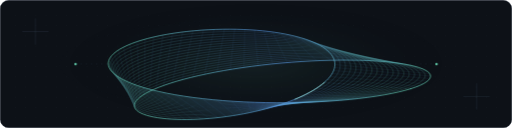
t = 0.00 s
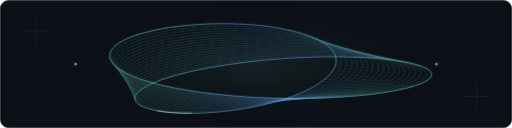
t = 1.50 s
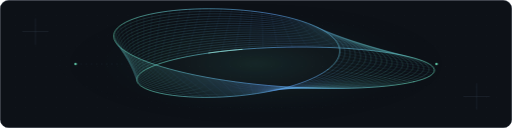
t = 3.00 s
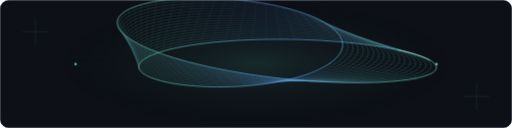
t = 5.00 s
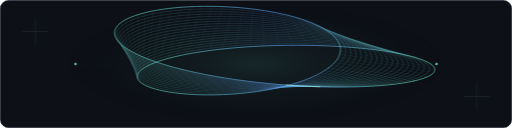
t = 6.75 s
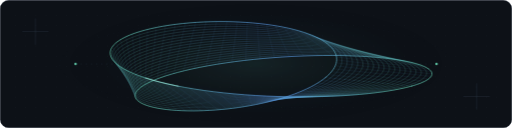
t = 8.25 s

The animated SVG that drew these frames (rendered in a browser with its animation timeline set to each time). Animation: 1 SMIL element (animateTransform=1), 3 CSS @keyframes rules; frames cover the first 8.25 s, repeats indefinitely.

<svg xmlns="http://www.w3.org/2000/svg" width="1200" height="300" viewBox="0 0 1200 300" role="img" aria-labelledby="title">
<title id="title">Абстрактная геометрическая лента</title>
<defs>
 <linearGradient id="wire"><stop stop-color="#6ee7c0"/><stop offset=".52" stop-color="#60a5fa"/><stop offset="1" stop-color="#6ee7c0"/></linearGradient>
 <radialGradient id="glow"><stop stop-color="#6ee7c0" stop-opacity="0.12"/><stop offset="1" stop-color="#0d1117" stop-opacity="0"/></radialGradient>
 <pattern id="dots" width="24" height="24" patternUnits="userSpaceOnUse"><circle cx="12" cy="12" r=".7" fill="#627a92" opacity=".2"/></pattern>
</defs>
<style>
 .ribbon-motion {
   transform-box: view-box;
   transform-origin: 600px 150px;
   animation: none;
 }
 .ribbon-flow {
   stroke-dasharray: 3 97;
   animation: ribbon-travel 12s linear infinite;
 }
 .ribbon-glow { animation: ribbon-breathe 10s ease-in-out infinite; }
 @keyframes ribbon-float {
   0%, 100% { transform: translate(0, 0) rotate(-1deg) scale(.985); }
   25% { transform: translate(0, -4px) rotate(1deg) scale(1.015, .99); }
   50% { transform: translate(0, 0) rotate(2.25deg) scale(1.01, 1.04); }
   75% { transform: translate(0, 4px) rotate(-.5deg) scale(.99, 1.01); }
 }
 @keyframes ribbon-travel {
   from { stroke-dashoffset: 0; }
   to { stroke-dashoffset: -100; }
 }
 @keyframes ribbon-breathe {
   0%, 100% { opacity: .65; }
   50% { opacity: 1; }
 }
 @media (prefers-reduced-motion: reduce) {
   .ribbon-motion, .ribbon-glow { animation: none; }
   .ribbon-motion { transform: none !important; }
   .ribbon-flow { display: none; animation: none; }
 }
</style>

<rect x=".5" y=".5" width="1199" height="299" rx="20" fill="#0d1117" stroke="#283340"/>
<rect x="24" y="24" width="1152" height="252" fill="url(#dots)"/>
<ellipse class="ribbon-glow" cx="600" cy="150" rx="460" ry="148" fill="url(#glow)"/>
<g fill="none" stroke="#627a92" stroke-width="1" opacity=".35">
 <path d="M52 74h62m-31-31v62M1086 226h62m-31-31v62"/>
 <path d="M177 150h110m626 0h110" stroke-dasharray="3 9"/>
 <ellipse cx="600" cy="150" rx="460" ry="104" stroke-dasharray="2 10" opacity=".5"/>
</g>
<g class="ribbon-motion" fill="none" stroke-linecap="round" stroke-linejoin="round"><animateTransform attributeName="transform" type="rotate" values="-3 600 150;3 600 150;-3 600 150" dur="10s" repeatCount="indefinite" calcMode="spline" keyTimes="0;0.5;1" keySplines=".42 0 .58 1;.42 0 .58 1"/><polyline points="766.06,170.56 760.09,174.94 753.58,179.24 746.54,183.46 738.98,187.59 730.91,191.62 722.36,195.55 713.32,199.37 703.83,203.06 693.89,206.63 683.52,210.07 672.74,213.36 661.57,216.50 650.03,219.49 638.14,222.31 625.94,224.96 613.44,227.43 600.68,229.72 587.68,231.81 574.49,233.69 561.13,235.37 547.64,236.84 534.07,238.08 520.46,239.10 506.85,239.89 493.30,240.44 479.84,240.76 466.54,240.83 453.45,240.65 440.61,240.23 428.10,239.56 415.97,238.64 404.27,237.48 393.07,236.07 382.43,234.42 372.40,232.53 363.06,230.41 354.45,228.06 346.64,225.50 339.68,222.73 333.63,219.76 328.54,216.60 324.47,213.26 321.45,209.76 319.53,206.12 318.75,202.34 319.15,198.44 320.75,194.44 323.58,190.37 327.66,186.22 333.01,182.04 339.62,177.83 347.51,173.61 356.67,169.42 367.08,165.26 378.72,161.16 391.58,157.13 405.62,153.21 420.79,149.41 437.06,145.75 454.37,142.25 472.65,138.93 491.85,135.80 511.89,132.89 532.69,130.22 554.17,127.78 576.24,125.61 598.80,123.70 621.76,122.08 645.01,120.75 668.44,119.72 691.96,119.00 715.44,118.58 738.78,118.48 761.86,118.69 784.56,119.21 806.78,120.05 828.41,121.18 849.32,122.61 869.43,124.33 888.60,126.33 906.76,128.59 923.80,131.10 939.62,133.85 954.15,136.81 967.30,139.98 979.00,143.32 989.18,146.82 997.77,150.46 1004.74,154.21 1010.04,158.04 1013.63,161.94 1015.49,165.88 1015.60,169.82 1013.95,173.75 1010.54,177.64 1005.40,181.47 998.53,185.19 989.97,188.80 979.75,192.27 967.93,195.56" stroke="url(#wire)" stroke-width="1.6" opacity="0.85"/>
<polyline points="777.27,171.95 770.89,176.26 763.92,180.48 756.36,184.62 748.24,188.65 739.58,192.57 730.39,196.38 720.68,200.07 710.49,203.63 699.83,207.05 688.73,210.32 677.20,213.44 665.27,216.40 652.98,219.19 640.35,221.81 627.40,224.24 614.18,226.48 600.72,228.53 587.04,230.37 573.20,232.01 559.23,233.43 545.17,234.63 531.06,235.60 516.96,236.35 502.92,236.86 488.97,237.13 475.18,237.16 461.60,236.96 448.28,236.51 435.27,235.81 422.64,234.88 410.45,233.70 398.74,232.29 387.59,230.64 377.04,228.75 367.16,226.65 358.01,224.32 349.63,221.78 342.09,219.04 335.43,216.11 329.72,212.99 324.99,209.70 321.29,206.26 318.67,202.67 317.15,198.95 316.79,195.11 317.60,191.17 319.61,187.16 322.84,183.08 327.30,178.96 333.01,174.80 339.96,170.65 348.16,166.50 357.59,162.39 368.25,158.33 380.10,154.34 393.11,150.45 407.26,146.66 422.50,143.01 438.79,139.51 456.06,136.18 474.26,133.04 493.32,130.09 513.17,127.37 533.73,124.88 554.92,122.64 576.65,120.66 598.82,118.95 621.35,117.53 644.13,116.39 667.06,115.55 690.04,115.01 712.95,114.77 735.69,114.84 758.16,115.22 780.24,115.90 801.82,116.88 822.80,118.16 843.08,119.73 862.54,121.57 881.09,123.69 898.64,126.06 915.09,128.67 930.36,131.51 944.36,134.56 957.02,137.80 968.26,141.22 978.04,144.78 986.28,148.48 992.94,152.28 997.99,156.16 1001.39,160.11 1003.11,164.09 1003.15,168.08 1001.49,172.05 998.14,175.99 993.11,179.85 986.42,183.63 978.10,187.29 968.18,190.81 956.71,194.17" stroke="url(#wire)" stroke-width="0.75" opacity="0.48"/>
<polyline points="788.49,173.34 781.70,177.58 774.26,181.72 766.19,185.77 757.51,189.70 748.25,193.52 738.42,197.22 728.04,200.78 717.16,204.20 705.78,207.47 693.93,210.58 681.66,213.53 668.98,216.30 655.93,218.90 642.55,221.30 628.87,223.52 614.92,225.54 600.75,227.34 586.40,228.94 571.91,230.32 557.32,231.48 542.69,232.42 528.05,233.12 513.47,233.59 498.98,233.82 484.65,233.81 470.52,233.57 456.66,233.09 443.11,232.36 429.93,231.40 417.19,230.20 404.93,228.76 393.22,227.10 382.11,225.20 371.66,223.09 361.92,220.77 352.96,218.24 344.81,215.51 337.54,212.59 331.19,209.49 325.80,206.23 321.43,202.81 318.11,199.25 315.88,195.57 314.78,191.77 314.82,187.88 316.04,183.91 318.46,179.87 322.09,175.79 326.94,171.69 333.01,167.57 340.30,163.47 348.81,159.39 358.52,155.36 369.42,151.40 381.47,147.53 394.64,143.76 408.91,140.12 424.21,136.61 440.51,133.27 457.75,130.11 475.86,127.14 494.79,124.38 514.45,121.85 534.77,119.55 555.66,117.50 577.05,115.72 598.84,114.20 620.94,112.97 643.25,112.02 665.68,111.37 688.11,111.01 710.46,110.96 732.61,111.20 754.46,111.74 775.91,112.59 796.86,113.72 817.19,115.14 836.83,116.84 855.65,118.82 873.58,121.05 890.52,123.53 906.39,126.24 921.10,129.17 934.57,132.31 946.74,135.63 957.53,139.11 966.90,142.74 974.78,146.49 981.15,150.35 985.94,154.28 989.15,158.27 990.74,162.30 990.71,166.33 989.04,170.35 985.74,174.33 980.83,178.24 974.31,182.07 966.23,185.78 956.61,189.36 945.50,192.78" stroke="url(#wire)" stroke-width="0.75" opacity="0.48"/>
<polyline points="799.70,174.73 792.50,178.90 784.60,182.96 776.02,186.92 766.78,190.76 756.91,194.47 746.45,198.05 735.41,201.49 723.82,204.77 711.72,207.89 699.14,210.84 686.12,213.61 672.69,216.20 658.89,218.60 644.75,220.80 630.33,222.80 615.66,224.59 600.79,226.16 585.76,227.51 570.62,228.64 555.42,229.54 540.21,230.20 525.04,230.63 509.97,230.83 495.04,230.78 480.32,230.50 465.86,229.98 451.71,229.22 437.94,228.22 424.59,226.98 411.73,225.52 399.41,223.82 387.70,221.91 376.63,219.77 366.28,217.43 356.68,214.89 347.91,212.15 339.99,209.23 332.99,206.13 326.94,202.87 321.89,199.46 317.88,195.92 314.94,192.25 313.10,188.47 312.40,184.60 312.86,180.65 314.49,176.64 317.32,172.59 321.34,168.51 326.57,164.42 333.01,160.34 340.64,156.28 349.46,152.28 359.45,148.33 370.59,144.47 382.84,140.71 396.18,137.07 410.55,133.57 425.92,130.22 442.24,127.04 459.44,124.04 477.47,121.25 496.25,118.67 515.72,116.32 535.80,114.22 556.41,112.36 577.46,110.77 598.86,109.45 620.54,108.41 642.38,107.66 664.29,107.19 686.19,107.02 707.97,107.14 729.52,107.56 750.76,108.27 771.59,109.27 791.89,110.56 811.59,112.12 830.58,113.96 848.77,116.06 866.07,118.41 882.40,121.00 897.68,123.81 911.83,126.84 924.78,130.05 936.45,133.45 946.80,137.00 955.76,140.70 963.29,144.51 969.35,148.42 973.89,152.40 976.91,156.44 978.37,160.51 978.26,164.59 976.58,168.65 973.34,172.67 968.54,176.63 962.20,180.50 954.36,184.27 945.04,187.91 934.28,191.40" stroke="url(#wire)" stroke-width="0.75" opacity="0.48"/>
<polyline points="810.92,176.12 803.30,180.21 794.94,184.20 785.84,188.07 776.05,191.82 765.58,195.42 754.48,198.89 742.77,202.19 730.48,205.33 717.67,208.30 704.35,211.09 690.58,213.69 676.40,216.10 661.84,218.30 646.96,220.30 631.80,222.08 616.40,223.64 600.82,224.97 585.12,226.08 569.33,226.95 553.52,227.59 537.73,227.99 522.03,228.15 506.47,228.07 491.11,227.75 476.00,227.19 461.20,226.38 446.77,225.34 432.77,224.07 419.25,222.57 406.27,220.83 393.90,218.88 382.17,216.72 371.15,214.34 360.89,211.77 351.45,209.01 342.86,206.06 335.17,202.95 328.43,199.67 322.69,196.25 317.97,192.70 314.32,189.03 311.76,185.25 310.32,181.38 310.03,177.43 310.89,173.43 312.94,169.38 316.17,165.30 320.59,161.22 326.21,157.15 333.01,153.10 340.98,149.10 350.11,145.16 360.38,141.30 371.76,137.54 384.21,133.90 397.71,130.38 412.20,127.02 427.64,123.82 443.97,120.80 461.14,117.97 479.08,115.36 497.72,112.96 517.00,110.80 536.84,108.88 557.16,107.22 577.87,105.83 598.89,104.70 620.13,103.86 641.50,103.29 662.91,103.02 684.27,103.03 705.48,103.33 726.44,103.92 747.07,104.80 767.26,105.96 786.93,107.39 805.98,109.10 824.33,111.08 841.88,113.30 858.56,115.77 874.29,118.47 888.98,121.38 902.57,124.50 914.98,127.80 926.17,131.27 936.06,134.90 944.62,138.66 951.80,142.53 957.55,146.49 961.85,150.52 964.67,154.61 965.99,158.72 965.81,162.84 964.13,166.94 960.94,171.01 956.25,175.01 950.10,178.94 942.49,182.76 933.47,186.46 923.07,190.01" stroke="url(#wire)" stroke-width="0.75" opacity="0.48"/>
<polyline points="822.13,177.51 814.11,181.53 805.28,185.44 795.67,189.23 785.32,192.87 774.25,196.37 762.51,199.72 750.13,202.90 737.15,205.90 723.61,208.72 709.56,211.35 695.04,213.78 680.11,216.00 664.79,218.01 649.16,219.79 633.26,221.36 617.14,222.69 600.86,223.79 584.47,224.65 568.04,225.27 551.61,225.65 535.25,225.78 519.02,225.67 502.97,225.31 487.17,224.71 471.67,223.87 456.54,222.79 441.83,221.47 427.60,219.93 413.91,218.15 400.82,216.15 388.38,213.94 376.65,211.53 365.67,208.91 355.51,206.11 346.21,203.13 337.80,199.98 330.35,196.67 323.88,193.22 318.44,189.64 314.06,185.94 310.76,182.13 308.58,178.24 307.54,174.28 307.65,170.26 308.93,166.20 311.39,162.11 315.03,158.02 319.85,153.94 325.85,149.88 333.01,145.87 341.32,141.92 350.76,138.05 361.31,134.28 372.93,130.62 385.59,127.08 399.24,123.70 413.84,120.47 429.35,117.42 445.70,114.56 462.83,111.90 480.68,109.46 499.19,107.25 518.28,105.28 537.88,103.55 557.90,102.09 578.27,100.88 598.91,99.95 619.72,99.30 640.62,98.93 661.53,98.84 682.35,99.04 702.99,99.52 723.36,100.28 743.37,101.32 762.93,102.64 781.96,104.23 800.37,106.08 818.08,108.19 835.00,110.54 851.05,113.13 866.17,115.94 880.27,118.95 893.30,122.16 905.19,125.55 915.89,129.10 925.33,132.79 933.48,136.61 940.30,140.54 945.75,144.56 949.80,148.64 952.43,152.77 953.62,156.93 953.37,161.09 951.67,165.24 948.54,169.35 943.97,173.40 937.99,177.37 930.62,181.25 921.89,185.00 911.85,188.62" stroke="url(#wire)" stroke-width="0.75" opacity="0.48"/>
<polyline points="833.35,178.90 824.91,182.85 815.62,186.68 805.49,190.38 794.58,193.93 782.92,197.32 770.54,200.55 757.49,203.60 743.81,206.47 729.56,209.14 714.77,211.61 699.51,213.86 683.81,215.90 667.75,217.71 651.37,219.29 634.72,220.64 617.88,221.74 600.90,222.60 583.83,223.22 566.75,223.58 549.71,223.70 532.78,223.57 516.01,223.19 499.47,222.55 483.23,221.68 467.34,220.56 451.88,219.20 436.88,217.60 422.43,215.78 408.57,213.73 395.36,211.47 382.86,209.00 371.12,206.34 360.19,203.48 350.13,200.45 340.97,197.25 332.75,193.89 325.53,190.39 319.33,186.76 314.19,183.02 310.14,179.17 307.21,175.24 305.41,171.24 304.76,167.18 305.27,163.09 306.97,158.97 309.84,154.85 313.88,150.74 319.10,146.65 325.48,142.61 333.01,138.64 341.66,134.74 351.41,130.94 362.24,127.25 374.10,123.69 386.96,120.27 400.77,117.01 415.49,113.92 431.06,111.02 447.42,108.32 464.52,105.83 482.29,103.57 500.66,101.54 519.56,99.75 538.91,98.22 558.65,96.95 578.68,95.94 598.93,95.20 619.31,94.75 639.75,94.56 660.15,94.66 680.42,95.04 700.50,95.70 720.27,96.64 739.67,97.85 758.61,99.33 777.00,101.07 794.77,103.07 811.83,105.31 828.11,107.79 843.54,110.49 858.05,113.41 871.57,116.52 884.04,119.82 895.40,123.30 905.60,126.92 914.60,130.69 922.35,134.57 928.81,138.56 933.95,142.63 937.75,146.76 940.19,150.94 941.25,155.14 940.92,159.35 939.22,163.54 936.13,167.69 931.68,171.79 925.88,175.81 918.75,179.74 910.32,183.55 900.64,187.23" stroke="url(#wire)" stroke-width="0.75" opacity="0.48"/>
<polyline points="844.56,180.28 835.71,184.17 825.96,187.92 815.32,191.53 803.85,194.99 791.59,198.27 778.57,201.39 764.85,204.31 750.48,207.04 735.50,209.56 719.98,211.86 703.97,213.94 687.52,215.80 670.70,217.41 653.57,218.79 636.19,219.91 618.62,220.79 600.93,221.42 583.19,221.79 565.46,221.90 547.81,221.76 530.30,221.36 513.00,220.70 495.98,219.80 479.29,218.64 463.02,217.24 447.21,215.60 431.94,213.73 417.26,211.64 403.23,209.32 389.90,206.79 377.34,204.07 365.60,201.15 354.72,198.05 344.74,194.79 335.73,191.37 327.70,187.80 320.71,184.11 314.78,180.30 309.95,176.40 306.23,172.41 303.65,168.35 302.23,164.24 301.98,160.09 302.90,155.92 305.00,151.74 308.28,147.58 312.74,143.45 318.35,139.37 325.12,135.35 333.01,131.40 342.00,127.56 352.06,123.83 363.17,120.22 375.27,116.76 388.33,113.45 402.30,110.32 417.13,107.37 432.77,104.62 449.15,102.08 466.21,99.76 483.90,97.67 502.13,95.83 520.84,94.23 539.95,92.89 559.39,91.81 579.09,90.99 598.95,90.45 618.91,90.19 638.87,90.20 658.76,90.49 678.50,91.05 698.00,91.89 717.19,93.00 735.97,94.38 754.28,96.01 772.04,97.91 789.16,100.05 805.58,102.42 821.23,105.03 836.03,107.85 849.93,110.87 862.86,114.09 874.77,117.49 885.61,121.04 895.32,124.75 903.87,128.58 911.21,132.53 917.31,136.58 922.15,140.70 925.70,144.88 927.94,149.10 928.87,153.35 928.48,157.60 926.76,161.83 923.73,166.03 919.39,170.18 913.77,174.25 906.88,178.23 898.75,182.10 889.42,185.84" stroke="url(#wire)" stroke-width="0.75" opacity="0.48"/>
<polyline points="855.78,181.67 846.52,185.49 836.29,189.16 825.15,192.68 813.12,196.04 800.25,199.22 786.60,202.22 772.21,205.02 757.14,207.61 741.45,209.98 725.19,212.12 708.43,214.03 691.23,215.70 673.65,217.12 655.77,218.28 637.65,219.19 619.36,219.84 600.97,220.23 582.55,220.35 564.17,220.21 545.90,219.81 527.82,219.14 509.99,218.22 492.48,217.04 475.36,215.61 458.69,213.93 442.55,212.01 427.00,209.86 412.09,207.49 397.89,204.90 384.45,202.11 371.83,199.13 360.07,195.96 349.24,192.62 339.36,189.12 330.49,185.48 322.65,181.72 315.89,177.83 310.23,173.85 305.70,169.78 302.31,165.64 300.09,161.46 299.05,157.23 299.19,152.99 300.52,148.74 303.04,144.51 306.73,140.32 311.59,136.17 317.61,132.08 324.75,128.08 333.01,124.17 342.34,120.38 352.72,116.71 364.10,113.19 376.44,109.83 389.71,106.64 403.84,103.63 418.78,100.82 434.48,98.22 450.88,95.84 467.91,93.69 485.50,91.78 503.60,90.12 522.11,88.70 540.99,87.55 560.14,86.67 579.49,86.05 598.97,85.70 618.50,85.63 638.00,85.84 657.38,86.31 676.58,87.06 695.51,88.08 714.10,89.36 732.28,90.90 749.96,92.70 767.07,94.74 783.55,97.03 799.33,99.54 814.34,102.27 828.52,105.21 841.81,108.34 854.16,111.66 865.51,115.15 875.81,118.79 885.04,122.57 893.13,126.48 900.07,130.49 905.82,134.59 910.35,138.77 913.65,143.00 915.70,147.27 916.50,151.56 916.03,155.85 914.31,160.13 911.33,164.37 907.11,168.56 901.66,172.68 895.01,176.72 887.18,180.64 878.21,184.45" stroke="url(#wire)" stroke-width="0.75" opacity="0.48"/>
<polyline points="866.99,183.06 857.32,186.80 846.63,190.40 834.97,193.83 822.39,197.10 808.92,200.18 794.63,203.05 779.57,205.72 763.81,208.17 747.40,210.39 730.40,212.38 712.89,214.11 694.94,215.59 676.61,216.82 657.98,217.78 639.12,218.47 620.10,218.89 601.01,219.04 581.91,218.92 562.88,218.53 544.00,217.86 525.34,216.93 506.98,215.74 488.98,214.28 471.42,212.57 454.37,210.61 437.89,208.42 422.05,205.99 406.92,203.35 392.55,200.49 378.99,197.43 366.31,194.19 354.55,190.77 343.76,187.19 333.98,183.46 325.25,179.60 317.60,175.63 311.07,171.55 305.68,167.39 301.45,163.16 298.40,158.88 296.54,154.56 295.87,150.23 296.41,145.89 298.15,141.57 301.07,137.29 305.18,133.05 310.45,128.88 316.86,124.80 324.39,120.81 333.01,116.94 342.68,113.20 353.37,109.60 365.03,106.17 377.61,102.90 391.08,99.82 405.37,96.95 420.43,94.28 436.19,91.83 452.60,89.61 469.60,87.62 487.11,85.89 505.06,84.41 523.39,83.18 542.02,82.22 560.88,81.53 579.90,81.11 598.99,80.96 618.09,81.08 637.12,81.47 656.00,82.14 674.66,83.07 693.02,84.26 711.02,85.72 728.58,87.43 745.63,89.39 762.11,91.58 777.95,94.01 793.08,96.65 807.45,99.51 821.01,102.57 833.69,105.81 845.45,109.23 856.24,112.81 866.02,116.54 874.75,120.40 882.40,124.37 888.93,128.45 894.32,132.61 898.55,136.84 901.60,141.12 903.46,145.44 904.13,149.77 903.59,154.11 901.85,158.43 898.93,162.71 894.82,166.95 889.55,171.12 883.14,175.20 875.61,179.19 866.99,183.06" stroke="url(#wire)" stroke-width="0.75" opacity="0.48"/>
<polyline points="878.21,184.45 868.12,188.12 856.97,191.64 844.80,194.99 831.65,198.15 817.59,201.13 802.66,203.89 786.94,206.43 770.47,208.74 753.34,210.81 735.61,212.63 717.35,214.20 698.64,215.49 679.56,216.52 660.18,217.28 640.58,217.75 620.84,217.95 601.04,217.86 581.27,217.49 561.59,216.84 542.10,215.92 522.86,214.72 503.97,213.25 485.48,211.52 467.48,209.54 450.04,207.30 433.23,204.83 417.11,202.12 401.75,199.20 387.20,196.07 373.53,192.75 360.79,189.25 349.02,185.58 338.28,181.76 328.59,177.80 320.01,173.72 312.55,169.54 306.25,165.27 301.13,160.94 297.20,156.54 294.48,152.12 292.98,147.67 292.70,143.22 293.63,138.80 295.77,134.40 299.11,130.06 303.63,125.78 309.30,121.60 316.11,117.51 324.03,113.54 333.01,109.70 343.02,106.02 354.02,102.49 365.95,99.14 378.78,95.97 392.45,93.01 406.90,90.26 422.07,87.73 437.90,85.43 454.33,83.37 471.29,81.55 488.71,79.99 506.53,78.69 524.67,77.66 543.06,76.89 561.63,76.39 580.31,76.16 599.02,76.21 617.68,76.52 636.24,77.11 654.62,77.96 672.74,79.08 690.53,80.45 707.94,82.08 724.88,83.96 741.31,86.07 757.15,88.42 772.34,90.99 786.83,93.77 800.57,96.75 813.50,99.93 825.57,103.28 836.75,106.80 846.98,110.47 856.23,114.28 864.47,118.22 871.67,122.26 877.79,126.40 882.83,130.62 886.75,134.91 889.55,139.24 891.22,143.60 891.75,147.98 891.14,152.36 889.40,156.72 886.53,161.05 882.53,165.34 877.44,169.55 871.27,173.69 864.04,177.74 855.78,181.67" stroke="url(#wire)" stroke-width="0.75" opacity="0.48"/>
<polyline points="889.42,185.84 878.93,189.44 867.31,192.88 854.63,196.14 840.92,199.21 826.26,202.08 810.69,204.72 794.30,207.14 777.14,209.31 759.29,211.23 740.82,212.89 721.81,214.28 702.35,215.39 682.51,216.23 662.38,216.77 642.04,217.03 621.58,217.00 601.08,216.67 580.62,216.06 560.30,215.16 540.19,213.97 520.39,212.51 500.96,210.77 481.98,208.76 463.55,206.50 445.72,203.99 428.57,201.23 412.17,198.25 396.58,195.06 381.86,191.66 368.08,188.07 355.27,184.31 343.50,180.39 332.80,176.33 323.21,172.14 314.77,167.84 307.50,163.46 301.43,159.00 296.58,154.48 292.95,149.93 290.57,145.35 289.43,140.78 289.52,136.22 290.85,131.70 293.39,127.23 297.14,122.83 302.07,118.52 308.16,114.31 315.37,110.22 323.66,106.27 333.01,102.47 343.36,98.83 354.67,95.38 366.88,92.11 379.95,89.05 393.82,86.20 408.43,83.57 423.72,81.18 439.61,79.03 456.06,77.13 472.98,75.48 490.32,74.10 508.00,72.98 525.95,72.13 544.10,71.56 562.38,71.25 580.71,71.22 599.04,71.46 617.28,71.97 635.37,72.74 653.23,73.78 670.81,75.08 688.04,76.64 704.85,78.44 721.19,80.48 736.98,82.76 752.18,85.26 766.73,87.97 780.58,90.89 793.68,94.00 805.99,97.29 817.45,100.75 828.04,104.37 837.71,108.14 846.44,112.03 854.19,116.04 860.93,120.16 866.65,124.36 871.33,128.64 874.95,132.98 877.50,137.36 878.98,141.77 879.38,146.19 878.70,150.61 876.94,155.02 874.12,159.40 870.25,163.72 865.33,167.99 859.40,172.18 852.47,176.29 844.56,180.28" stroke="url(#wire)" stroke-width="0.75" opacity="0.48"/>
<polyline points="900.64,187.23 889.73,190.76 877.65,194.12 864.45,197.29 850.19,200.27 834.93,203.03 818.72,205.56 801.66,207.84 783.80,209.88 765.23,211.65 746.03,213.15 726.28,214.36 706.06,215.29 685.47,215.93 664.59,216.27 643.51,216.31 622.32,216.05 601.12,215.49 579.98,214.63 559.01,213.47 538.29,212.03 517.91,210.30 497.94,208.29 478.48,206.01 459.61,203.46 441.39,200.67 423.91,197.64 407.22,194.38 391.41,190.91 376.52,187.24 362.62,183.39 349.76,179.37 337.97,175.20 327.32,170.90 317.83,166.48 309.53,161.96 302.45,157.37 296.61,152.72 292.03,148.02 288.71,143.31 286.65,138.59 285.87,133.89 286.34,129.22 288.07,124.60 291.02,120.06 295.18,115.60 300.52,111.25 307.01,107.03 314.62,102.94 323.30,99.00 333.01,95.24 343.70,91.65 355.32,88.26 367.81,85.08 381.13,82.12 395.20,79.38 409.96,76.88 425.36,74.63 441.33,72.63 457.79,70.89 474.68,69.41 491.93,68.21 509.47,67.27 527.23,66.61 545.13,66.22 563.12,66.11 581.12,66.27 599.06,66.71 616.87,67.41 634.49,68.38 651.85,69.61 668.89,71.09 685.55,72.82 701.77,74.80 717.49,77.01 732.66,79.44 747.22,82.09 761.13,84.95 774.33,88.00 786.80,91.24 798.48,94.65 809.33,98.22 819.34,101.94 828.45,105.80 836.65,109.78 843.90,113.87 850.20,118.05 855.51,122.32 859.84,126.66 863.15,131.05 865.45,135.48 866.74,139.93 867.00,144.40 866.25,148.87 864.49,153.32 861.72,157.74 857.96,162.11 853.23,166.43 847.53,170.67 840.90,174.83 833.35,178.90" stroke="url(#wire)" stroke-width="0.75" opacity="0.48"/>
<polyline points="911.85,188.62 900.53,192.08 887.99,195.36 874.28,198.44 859.46,201.32 843.59,203.98 826.76,206.39 809.02,208.55 790.47,210.45 771.18,212.07 751.24,213.40 730.74,214.45 709.77,215.19 688.42,215.63 666.79,215.76 644.97,215.59 623.06,215.10 601.15,214.30 579.34,213.20 557.72,211.79 536.39,210.08 515.43,208.09 494.93,205.80 474.99,203.25 455.67,200.43 437.07,197.36 419.25,194.05 402.28,190.51 386.24,186.77 371.18,182.83 357.16,178.71 344.24,174.43 332.45,170.01 321.84,165.47 312.44,160.82 304.29,156.08 297.40,151.28 291.79,146.44 287.47,141.57 284.46,136.69 282.74,131.82 282.31,126.99 283.17,122.21 285.28,117.51 288.64,112.89 293.22,108.38 298.97,103.99 305.87,99.74 313.87,95.65 322.94,91.74 333.01,88.00 344.04,84.47 355.97,81.15 368.74,78.05 382.30,75.19 396.57,72.57 411.50,70.20 427.01,68.08 443.04,66.23 459.51,64.65 476.37,63.35 493.53,62.31 510.94,61.56 528.50,61.09 546.17,60.89 563.87,60.97 581.53,61.33 599.08,61.96 616.46,62.85 633.61,64.01 650.47,65.43 666.97,67.10 683.06,69.01 698.68,71.16 713.79,73.53 728.33,76.13 742.25,78.93 755.52,81.93 768.08,85.12 779.91,88.48 790.97,92.01 801.22,95.69 810.63,99.51 819.18,103.46 826.85,107.53 833.62,111.69 839.47,115.95 844.38,120.28 848.34,124.67 851.35,129.12 853.41,133.60 854.50,138.10 854.63,142.61 853.81,147.12 852.03,151.61 849.32,156.08 845.68,160.50 841.12,164.86 835.66,169.16 829.32,173.38 822.13,177.51" stroke="url(#wire)" stroke-width="0.75" opacity="0.48"/>
<polyline points="923.07,190.01 911.34,193.39 898.33,196.60 884.11,199.60 868.73,202.38 852.26,204.93 834.79,207.22 816.38,209.26 797.13,211.01 777.12,212.48 756.45,213.66 735.20,214.53 713.48,215.09 691.37,215.33 668.99,215.26 646.44,214.87 623.80,214.15 601.19,213.12 578.70,211.77 556.43,210.10 534.49,208.14 512.95,205.87 491.92,203.32 471.49,200.49 451.73,197.39 432.74,194.04 414.58,190.45 397.34,186.64 381.07,182.62 365.84,178.41 351.71,174.03 338.72,169.49 326.93,164.82 316.36,160.03 307.06,155.16 299.05,150.20 292.35,145.20 286.97,140.16 282.92,135.11 280.21,130.07 278.82,125.06 278.76,120.10 279.99,115.21 282.50,110.41 286.27,105.72 291.25,101.15 297.42,96.72 304.73,92.46 313.13,88.37 322.57,84.47 333.01,80.77 344.38,77.29 356.62,74.04 369.67,71.03 383.47,68.26 397.94,65.75 413.03,63.51 428.65,61.53 444.75,59.83 461.24,58.41 478.06,57.28 495.14,56.42 512.40,55.85 529.78,55.56 547.21,55.56 564.61,55.83 581.93,56.38 599.10,57.21 616.06,58.30 632.74,59.65 649.09,61.25 665.05,63.11 680.57,65.20 695.60,67.52 710.09,70.06 724.00,72.81 737.29,75.77 749.91,78.91 761.84,82.23 773.03,85.72 783.46,89.37 793.10,93.16 801.93,97.08 809.92,101.12 817.06,105.27 823.34,109.52 828.73,113.84 833.24,118.24 836.85,122.69 839.55,127.19 841.36,131.72 842.26,136.27 842.26,140.82 841.36,145.38 839.58,149.91 836.92,154.42 833.39,158.88 829.01,163.30 823.79,167.65 817.75,171.93 810.92,176.12" stroke="url(#wire)" stroke-width="0.75" opacity="0.48"/>
<polyline points="934.28,191.40 922.14,194.71 908.67,197.84 893.93,200.75 877.99,203.44 860.93,205.88 842.82,208.06 823.74,209.96 803.80,211.58 783.07,212.90 761.66,213.92 739.66,214.61 717.18,214.99 694.33,215.04 671.20,214.76 647.90,214.14 624.54,213.20 601.22,211.93 578.06,210.33 555.14,208.42 532.58,206.19 510.47,203.66 488.91,200.84 467.99,197.73 447.80,194.36 428.41,190.73 409.92,186.86 392.39,182.77 375.90,178.48 360.50,173.99 346.25,169.35 333.20,164.55 321.40,159.63 310.88,154.60 301.68,149.49 293.81,144.32 287.30,139.11 282.15,133.88 278.37,128.65 275.96,123.45 274.91,118.30 275.20,113.21 276.81,108.21 279.72,103.31 283.89,98.54 289.29,93.92 295.87,89.46 303.58,85.17 312.38,81.08 322.21,77.20 333.01,73.54 344.72,70.11 357.27,66.93 370.60,64.00 384.64,61.33 399.32,58.94 414.56,56.82 430.30,54.98 446.46,53.44 462.97,52.18 479.76,51.21 496.75,50.53 513.87,50.14 531.06,50.04 548.25,50.22 565.36,50.69 582.34,51.44 599.12,52.46 615.65,53.74 631.86,55.28 647.70,57.08 663.13,59.11 678.08,61.38 692.52,63.88 706.40,66.59 719.68,69.50 732.33,72.60 744.31,75.89 755.59,79.35 766.14,82.97 775.95,86.73 784.98,90.63 793.22,94.65 800.65,98.79 807.27,103.02 813.05,107.34 818.00,111.74 822.10,116.20 825.35,120.71 827.75,125.26 829.31,129.84 830.02,134.43 829.88,139.03 828.92,143.63 827.12,148.21 824.52,152.76 821.10,157.27 816.90,161.74 811.92,166.14 806.18,170.47 799.70,174.73" stroke="url(#wire)" stroke-width="0.75" opacity="0.48"/>
<polyline points="945.50,192.78 932.95,196.03 919.01,199.07 903.76,201.90 887.26,204.49 869.60,206.83 850.85,208.89 831.10,210.67 810.46,212.15 789.01,213.32 766.87,214.17 744.12,214.70 720.89,214.89 697.28,214.74 673.40,214.25 649.36,213.42 625.28,212.25 601.26,210.74 577.42,208.90 553.85,206.73 530.68,204.25 508.00,201.45 485.90,198.35 464.49,194.97 443.86,191.32 424.09,187.41 405.26,183.27 387.45,178.90 370.73,174.33 355.16,169.58 340.79,164.67 327.69,159.61 315.88,154.44 305.40,149.17 296.29,143.83 288.57,138.44 282.25,133.02 277.33,127.60 273.82,122.20 271.71,116.83 270.99,111.53 271.64,106.31 273.64,101.20 276.94,96.22 281.52,91.37 287.32,86.69 294.31,82.19 302.44,77.89 311.63,73.80 321.85,69.93 333.01,66.30 345.06,62.93 357.92,59.81 371.53,56.97 385.81,54.40 400.69,52.12 416.09,50.13 431.94,48.44 448.17,47.04 464.70,45.94 481.45,45.14 498.35,44.63 515.34,44.43 532.34,44.52 549.28,44.89 566.11,45.55 582.75,46.49 599.14,47.71 615.24,49.19 630.98,50.92 646.32,52.90 661.20,55.12 675.59,57.57 689.43,60.24 702.70,63.11 715.35,66.19 727.36,69.44 738.70,72.87 749.34,76.47 759.26,80.21 768.44,84.09 776.86,88.10 784.51,92.22 791.39,96.45 797.48,100.77 802.77,105.16 807.27,109.63 810.96,114.15 813.86,118.72 815.95,123.33 817.26,127.96 817.78,132.60 817.51,137.24 816.47,141.88 814.67,146.51 812.11,151.10 808.82,155.66 804.79,160.17 800.05,164.63 794.61,169.02 788.49,173.34" stroke="url(#wire)" stroke-width="0.75" opacity="0.48"/>
<polyline points="956.71,194.17 943.75,197.35 929.35,200.31 913.59,203.05 896.53,205.55 878.26,207.78 858.88,209.72 838.47,211.38 817.13,212.72 794.96,213.74 772.08,214.43 748.59,214.78 724.60,214.79 700.23,214.44 675.60,213.75 650.83,212.70 626.02,211.30 601.30,209.56 576.77,207.47 552.56,205.05 528.78,202.30 505.52,199.24 482.89,195.87 460.99,192.22 439.92,188.29 419.76,184.10 400.60,179.67 382.51,175.03 365.56,170.19 349.82,165.16 335.34,159.98 322.17,154.67 310.35,149.25 299.92,143.74 290.91,138.17 283.33,132.56 277.20,126.94 272.51,121.32 269.27,115.74 267.47,110.21 267.08,104.77 268.09,99.42 270.46,94.20 274.16,89.12 279.14,84.20 285.36,79.46 292.76,74.93 301.29,70.60 310.89,66.51 321.48,62.66 333.01,59.07 345.40,55.75 358.57,52.70 372.46,49.94 386.98,47.48 402.06,45.31 417.62,43.44 433.59,41.89 449.88,40.64 466.42,39.70 483.14,39.07 499.96,38.74 516.81,38.72 533.62,38.99 550.32,39.56 566.85,40.41 583.15,41.55 599.17,42.96 614.83,44.63 630.11,46.55 644.94,48.73 659.28,51.13 673.10,53.76 686.35,56.60 699.00,59.64 711.03,62.87 722.40,66.28 733.09,69.85 743.09,73.58 752.37,77.45 760.92,81.45 768.74,85.57 775.81,89.79 782.13,94.11 787.69,98.51 792.49,102.99 796.53,107.53 799.82,112.11 802.36,116.74 804.16,121.40 805.21,126.08 805.53,130.76 805.14,135.46 804.03,140.14 802.21,144.80 799.71,149.44 796.53,154.05 792.68,158.61 788.18,163.12 783.04,167.57 777.27,171.95" stroke="url(#wire)" stroke-width="0.75" opacity="0.48"/>
<polyline points="967.93,195.56 954.55,198.66 939.69,201.55 923.41,204.21 905.80,206.60 886.93,208.73 866.91,210.56 845.83,212.08 823.79,213.29 800.91,214.16 777.29,214.69 753.05,214.86 728.31,214.69 703.19,214.15 677.81,213.25 652.29,211.98 626.76,210.36 601.33,208.37 576.13,206.04 551.27,203.36 526.87,200.36 503.04,197.03 479.88,193.39 457.50,189.46 435.99,185.25 415.44,180.79 395.94,176.08 377.57,171.16 360.39,166.04 344.48,160.75 329.88,155.30 316.65,149.73 304.83,144.06 294.45,138.31 285.53,132.51 278.09,126.68 272.15,120.85 267.69,115.04 264.72,109.28 263.22,103.60 263.16,98.00 264.53,92.53 267.28,87.20 271.37,82.02 276.76,77.03 283.39,72.24 291.21,67.66 300.15,63.32 310.14,59.23 321.12,55.39 333.01,51.84 345.73,48.57 359.22,45.59 373.39,42.91 388.15,40.55 403.43,38.49 419.16,36.76 435.23,35.34 451.59,34.24 468.15,33.46 484.83,33.00 501.57,32.85 518.28,33.01 534.89,33.47 551.36,34.23 567.60,35.28 583.56,36.61 599.19,38.21 614.43,40.07 629.23,42.19 643.56,44.55 657.36,47.14 670.61,49.94 683.26,52.96 695.30,56.17 706.70,59.56 717.43,63.12 727.48,66.83 736.84,70.70 745.48,74.69 753.41,78.81 760.62,83.04 767.10,87.36 772.86,91.77 777.89,96.26 782.20,100.81 785.80,105.42 788.68,110.07 790.87,114.76 792.36,119.47 793.16,124.20 793.29,128.93 792.76,133.67 791.58,138.39 789.76,143.10 787.31,147.78 784.24,152.43 780.57,157.04 776.31,161.61 771.47,166.12 766.06,170.56" stroke="url(#wire)" stroke-width="1.6" opacity="0.85"/>
<polyline points="766.06,170.56 780.48,172.35 794.89,174.13 809.31,175.92 823.73,177.71 838.15,179.49 852.57,181.28 866.99,183.06 881.41,184.85 895.83,186.63 910.25,188.42 924.67,190.20 939.09,191.99 953.51,193.78 967.93,195.56" stroke="#60a5fa" stroke-width=".65" opacity=".22"/>
<polyline points="757.09,176.98 770.71,178.62 784.33,180.27 797.95,181.92 811.56,183.57 825.18,185.22 838.80,186.87 852.42,188.51 866.03,190.16 879.65,191.81 893.27,193.46 906.89,195.11 920.50,196.76 934.12,198.40 947.74,200.05" stroke="#60a5fa" stroke-width=".65" opacity=".22"/>
<polyline points="746.97,183.22 759.64,184.71 772.31,186.19 784.99,187.68 797.66,189.17 810.34,190.66 823.01,192.15 835.69,193.64 848.36,195.13 861.03,196.61 873.71,198.10 886.38,199.59 899.06,201.08 911.73,202.57 924.41,204.06" stroke="#60a5fa" stroke-width=".65" opacity=".22"/>
<polyline points="735.72,189.26 747.32,190.57 758.92,191.87 770.53,193.17 782.13,194.48 793.74,195.78 805.34,197.08 816.95,198.39 828.55,199.69 840.15,200.99 851.76,202.30 863.36,203.60 874.97,204.91 886.57,206.21 898.18,207.51" stroke="#60a5fa" stroke-width=".65" opacity=".22"/>
<polyline points="723.39,195.09 733.81,196.18 744.23,197.28 754.66,198.37 765.08,199.46 775.51,200.55 785.93,201.64 796.35,202.73 806.78,203.82 817.20,204.91 827.63,206.00 838.05,207.09 848.47,208.18 858.90,209.27 869.32,210.36" stroke="#60a5fa" stroke-width=".65" opacity=".22"/>
<polyline points="710.02,200.68 719.17,201.53 728.33,202.38 737.48,203.23 746.63,204.07 755.78,204.92 764.94,205.77 774.09,206.61 783.24,207.46 792.39,208.31 801.54,209.16 810.70,210.00 819.85,210.85 829.00,211.70 838.15,212.54" stroke="#60a5fa" stroke-width=".65" opacity=".22"/>
<polyline points="695.67,206.01 703.48,206.58 711.29,207.16 719.10,207.73 726.91,208.30 734.72,208.87 742.53,209.45 750.34,210.02 758.15,210.59 765.95,211.16 773.76,211.74 781.57,212.31 789.38,212.88 797.19,213.46 805.00,214.03" stroke="#60a5fa" stroke-width=".65" opacity=".22"/>
<polyline points="680.39,211.05 686.80,211.32 693.22,211.58 699.64,211.85 706.05,212.11 712.47,212.38 718.88,212.65 725.30,212.91 731.72,213.18 738.13,213.44 744.55,213.71 750.97,213.98 757.38,214.24 763.80,214.51 770.22,214.78" stroke="#60a5fa" stroke-width=".65" opacity=".22"/>
<polyline points="664.23,215.78 669.22,215.70 674.22,215.63 679.22,215.56 684.21,215.49 689.21,215.41 694.20,215.34 699.20,215.27 704.19,215.20 709.19,215.12 714.18,215.05 719.18,214.98 724.18,214.91 729.17,214.83 734.17,214.76" stroke="#60a5fa" stroke-width=".65" opacity=".22"/>
<polyline points="647.26,220.17 650.83,219.73 654.40,219.28 657.97,218.84 661.54,218.40 665.11,217.95 668.68,217.51 672.25,217.07 675.82,216.63 679.39,216.18 682.96,215.74 686.53,215.30 690.10,214.85 693.66,214.41 697.23,213.97" stroke="#60a5fa" stroke-width=".65" opacity=".22"/>
<polyline points="629.56,224.20 631.72,223.36 633.88,222.51 636.04,221.67 638.20,220.83 640.36,219.98 642.52,219.14 644.68,218.30 646.84,217.45 649.00,216.61 651.16,215.77 653.32,214.92 655.48,214.08 657.64,213.23 659.80,212.39" stroke="#60a5fa" stroke-width=".65" opacity=".22"/>
<polyline points="611.21,227.85 612.00,226.58 612.79,225.30 613.58,224.03 614.37,222.76 615.16,221.49 615.94,220.21 616.73,218.94 617.52,217.67 618.31,216.40 619.10,215.12 619.89,213.85 620.68,212.58 621.47,211.30 622.26,210.03" stroke="#60a5fa" stroke-width=".65" opacity=".22"/>
<polyline points="592.29,231.09 591.77,229.36 591.25,227.64 590.73,225.91 590.21,224.18 589.69,222.45 589.17,220.72 588.64,219.00 588.12,217.27 587.60,215.54 587.08,213.81 586.56,212.09 586.04,210.36 585.52,208.63 584.99,206.90" stroke="#60a5fa" stroke-width=".65" opacity=".22"/>
<polyline points="572.92,233.90 571.17,231.70 569.42,229.49 567.66,227.29 565.91,225.08 564.16,222.88 562.40,220.67 560.65,218.46 558.90,216.26 557.14,214.05 555.39,211.85 553.64,209.64 551.88,207.44 550.13,205.23 548.38,203.03" stroke="#60a5fa" stroke-width=".65" opacity=".22"/>
<polyline points="553.21,236.26 550.32,233.56 547.43,230.86 544.54,228.16 541.66,225.45 538.77,222.75 535.88,220.05 532.99,217.35 530.11,214.65 527.22,211.94 524.33,209.24 521.44,206.54 518.55,203.84 515.67,201.14 512.78,198.44" stroke="#60a5fa" stroke-width=".65" opacity=".22"/>
<polyline points="533.27,238.15 529.36,234.94 525.45,231.72 521.55,228.51 517.64,225.30 513.73,222.08 509.82,218.87 505.91,215.66 502.00,212.44 498.09,209.23 494.18,206.02 490.27,202.80 486.36,199.59 482.45,196.38 478.54,193.16" stroke="#60a5fa" stroke-width=".65" opacity=".22"/>
<polyline points="513.25,239.55 508.45,235.81 503.65,232.08 498.84,228.35 494.04,224.61 489.23,220.88 484.43,217.14 479.62,213.41 474.82,209.67 470.02,205.94 465.21,202.20 460.41,198.47 455.60,194.73 450.80,191.00 445.99,187.26" stroke="#60a5fa" stroke-width=".65" opacity=".22"/>
<polyline points="493.30,240.44 487.74,236.18 482.18,231.92 476.61,227.66 471.05,223.40 465.49,219.14 459.93,214.88 454.37,210.61 448.81,206.35 443.25,202.09 437.68,197.83 432.12,193.57 426.56,189.31 421.00,185.05 415.44,180.79" stroke="#60a5fa" stroke-width=".65" opacity=".22"/>
<polyline points="473.56,240.82 467.39,236.03 461.22,231.24 455.04,226.46 448.87,221.67 442.70,216.88 436.53,212.09 430.35,207.31 424.18,202.52 418.01,197.73 411.84,192.94 405.66,188.15 399.49,183.37 393.32,178.58 387.15,173.79" stroke="#60a5fa" stroke-width=".65" opacity=".22"/>
<polyline points="454.21,240.67 447.58,235.36 440.95,230.05 434.31,224.74 427.68,219.43 421.05,214.12 414.42,208.82 407.79,203.51 401.16,198.20 394.52,192.89 387.89,187.58 381.26,182.27 374.63,176.96 368.00,171.65 361.37,166.35" stroke="#60a5fa" stroke-width=".65" opacity=".22"/>
<polyline points="435.42,239.98 428.48,234.16 421.55,228.35 414.61,222.53 407.67,216.71 400.74,210.89 393.80,205.07 386.86,199.25 379.92,193.43 372.99,187.62 366.05,181.80 359.11,175.98 352.18,170.16 345.24,164.34 338.30,158.52" stroke="#60a5fa" stroke-width=".65" opacity=".22"/>
<polyline points="417.37,238.76 410.28,232.45 403.20,226.14 396.11,219.83 389.02,213.51 381.93,207.20 374.84,200.89 367.75,194.58 360.67,188.27 353.58,181.95 346.49,175.64 339.40,169.33 332.31,163.02 325.22,156.71 318.13,150.39" stroke="#60a5fa" stroke-width=".65" opacity=".22"/>
<polyline points="400.26,237.01 393.17,230.22 386.08,223.44 378.99,216.66 371.90,209.87 364.81,203.09 357.72,196.31 350.63,189.52 343.54,182.74 336.45,175.96 329.36,169.17 322.27,162.39 315.18,155.61 308.09,148.82 301.00,142.04" stroke="#60a5fa" stroke-width=".65" opacity=".22"/>
<polyline points="384.26,234.72 377.31,227.50 370.37,220.27 363.42,213.04 356.47,205.81 349.52,198.59 342.58,191.36 335.63,184.13 328.68,176.90 321.73,169.67 314.78,162.45 307.84,155.22 300.89,147.99 293.94,140.76 286.99,133.54" stroke="#60a5fa" stroke-width=".65" opacity=".22"/>
<polyline points="369.58,231.93 362.91,224.29 356.24,216.65 349.57,209.01 342.90,201.37 336.23,193.73 329.56,186.09 322.88,178.45 316.21,170.81 309.54,163.17 302.87,155.53 296.20,147.89 289.53,140.25 282.86,132.61 276.19,124.97" stroke="#60a5fa" stroke-width=".65" opacity=".22"/>
<polyline points="356.41,228.63 350.13,220.62 343.86,212.60 337.59,204.59 331.32,196.57 325.05,188.55 318.78,180.54 312.51,172.52 306.23,164.50 299.96,156.49 293.69,148.47 287.42,140.46 281.15,132.44 274.88,124.42 268.60,116.41" stroke="#60a5fa" stroke-width=".65" opacity=".22"/>
<polyline points="344.92,224.87 339.16,216.51 333.40,208.16 327.63,199.81 321.87,191.46 316.11,183.11 310.34,174.75 304.58,166.40 298.82,158.05 293.05,149.70 287.29,141.35 281.52,132.99 275.76,124.64 270.00,116.29 264.23,107.94" stroke="#60a5fa" stroke-width=".65" opacity=".22"/>
<polyline points="335.31,220.65 330.15,212.01 324.99,203.36 319.83,194.72 314.66,186.08 309.50,177.43 304.34,168.79 299.17,160.14 294.01,151.50 288.85,142.86 283.68,134.21 278.52,125.57 273.36,116.93 268.19,108.28 263.03,99.64" stroke="#60a5fa" stroke-width=".65" opacity=".22"/>
<polyline points="327.75,216.02 323.26,207.13 318.77,198.24 314.29,189.35 309.80,180.47 305.31,171.58 300.82,162.69 296.33,153.80 291.85,144.91 287.36,136.02 282.87,127.13 278.38,118.24 273.89,109.36 269.40,100.47 264.92,91.58" stroke="#60a5fa" stroke-width=".65" opacity=".22"/>
<polyline points="322.39,211.02 318.63,201.93 314.87,192.85 311.12,183.76 307.36,174.68 303.60,165.59 299.84,156.51 296.08,147.42 292.33,138.34 288.57,129.25 284.81,120.17 281.05,111.08 277.30,102.00 273.54,92.91 269.78,83.83" stroke="#60a5fa" stroke-width=".65" opacity=".22"/>
<polyline points="319.38,205.68 316.39,196.45 313.39,187.22 310.40,177.99 307.41,168.76 304.41,159.53 301.42,150.30 298.43,141.07 295.44,131.84 292.44,122.61 289.45,113.38 286.46,104.15 283.47,94.92 280.47,85.68 277.48,76.45" stroke="#60a5fa" stroke-width=".65" opacity=".22"/>
<polyline points="318.84,200.06 316.63,190.73 314.41,181.41 312.20,172.08 309.99,162.76 307.77,153.44 305.56,144.11 303.35,134.79 301.13,125.46 298.92,116.14 296.71,106.81 294.49,97.49 292.28,88.17 290.07,78.84 287.85,69.52" stroke="#60a5fa" stroke-width=".65" opacity=".22"/>
<polyline points="320.88,194.21 319.44,184.84 318.00,175.47 316.56,166.11 315.12,156.74 313.68,147.37 312.24,138.01 310.79,128.64 309.35,119.27 307.91,109.90 306.47,100.54 305.03,91.17 303.59,81.80 302.15,72.44 300.71,63.07" stroke="#60a5fa" stroke-width=".65" opacity=".22"/>
<polyline points="325.59,188.18 324.89,178.82 324.19,169.46 323.50,160.10 322.80,150.75 322.10,141.39 321.41,132.03 320.71,122.67 320.01,113.31 319.32,103.95 318.62,94.60 317.92,85.24 317.23,75.88 316.53,66.52 315.83,57.16" stroke="#60a5fa" stroke-width=".65" opacity=".22"/>
<polyline points="333.01,182.04 333.01,172.74 333.01,163.44 333.01,154.14 333.01,144.84 333.01,135.54 333.01,126.24 333.01,116.94 333.01,107.64 333.01,98.34 333.01,89.04 333.01,79.74 333.01,70.44 333.01,61.14 333.01,51.84" stroke="#60a5fa" stroke-width=".65" opacity=".22"/>
<polyline points="343.18,175.84 343.81,166.65 344.44,157.46 345.07,148.26 345.70,139.07 346.33,129.87 346.95,120.68 347.58,111.49 348.21,102.29 348.84,93.10 349.47,83.90 350.10,74.71 350.73,65.52 351.36,56.32 351.99,47.13" stroke="#60a5fa" stroke-width=".65" opacity=".22"/>
<polyline points="356.09,169.66 357.27,160.62 358.44,151.58 359.62,142.53 360.79,133.49 361.96,124.45 363.14,115.41 364.31,106.36 365.49,97.32 366.66,88.28 367.84,79.23 369.01,70.19 370.19,61.15 371.36,52.11 372.54,43.06" stroke="#60a5fa" stroke-width=".65" opacity=".22"/>
<polyline points="371.72,163.56 373.34,154.71 374.96,145.86 376.58,137.01 378.20,128.16 379.82,119.31 381.44,110.46 383.05,101.61 384.67,92.76 386.29,83.91 387.91,75.06 389.53,66.21 391.15,57.36 392.77,48.51 394.39,39.66" stroke="#60a5fa" stroke-width=".65" opacity=".22"/>
<polyline points="390.01,157.60 391.95,148.98 393.90,140.37 395.85,131.75 397.80,123.13 399.75,114.51 401.70,105.89 403.65,97.27 405.59,88.66 407.54,80.04 409.49,71.42 411.44,62.80 413.39,54.18 415.34,45.56 417.29,36.94" stroke="#60a5fa" stroke-width=".65" opacity=".22"/>
<polyline points="410.84,151.86 413.00,143.50 415.15,135.15 417.30,126.80 419.45,118.44 421.61,110.09 423.76,101.74 425.91,93.39 428.06,85.03 430.22,76.68 432.37,68.33 434.52,59.97 436.68,51.62 438.83,43.27 440.98,34.92" stroke="#60a5fa" stroke-width=".65" opacity=".22"/>
<polyline points="434.11,146.39 436.33,138.33 438.55,130.27 440.78,122.21 443.00,114.15 445.22,106.10 447.44,98.04 449.66,89.98 451.89,81.92 454.11,73.86 456.33,65.81 458.55,57.75 460.77,49.69 463.00,41.63 465.22,33.58" stroke="#60a5fa" stroke-width=".65" opacity=".22"/>
<polyline points="459.64,141.25 461.80,133.52 463.95,125.78 466.10,118.04 468.25,110.30 470.40,102.56 472.55,94.83 474.70,87.09 476.85,79.35 479.00,71.61 481.15,63.87 483.30,56.13 485.45,48.40 487.60,40.66 489.75,32.92" stroke="#60a5fa" stroke-width=".65" opacity=".22"/>
<polyline points="487.26,136.52 489.19,129.12 491.13,121.72 493.06,114.33 495.00,106.93 496.93,99.53 498.87,92.13 500.80,84.73 502.74,77.33 504.67,69.93 506.61,62.54 508.54,55.14 510.48,47.74 512.41,40.34 514.35,32.94" stroke="#60a5fa" stroke-width=".65" opacity=".22"/>
<polyline points="516.72,132.24 518.30,125.20 519.87,118.15 521.45,111.11 523.02,104.06 524.60,97.02 526.18,89.98 527.75,82.93 529.33,75.89 530.90,68.84 532.48,61.80 534.06,54.75 535.63,47.71 537.21,40.66 538.78,33.62" stroke="#60a5fa" stroke-width=".65" opacity=".22"/>
<polyline points="547.79,128.47 548.86,121.79 549.94,115.11 551.02,108.43 552.09,101.75 553.17,95.07 554.24,88.39 555.32,81.70 556.39,75.02 557.47,68.34 558.55,61.66 559.62,54.98 560.70,48.30 561.77,41.62 562.85,34.94" stroke="#60a5fa" stroke-width=".65" opacity=".22"/>
<polyline points="580.19,125.25 580.63,118.94 581.07,112.62 581.51,106.31 581.95,100.00 582.39,93.69 582.83,87.37 583.27,81.06 583.71,74.75 584.15,68.43 584.58,62.12 585.02,55.81 585.46,49.49 585.90,43.18 586.34,36.87" stroke="#60a5fa" stroke-width=".65" opacity=".22"/>
<polyline points="613.62,122.62 613.29,116.68 612.97,110.73 612.65,104.78 612.32,98.84 612.00,92.89 611.68,86.95 611.36,81.00 611.03,75.06 610.71,69.11 610.39,63.17 610.06,57.22 609.74,51.28 609.42,45.33 609.10,39.39" stroke="#60a5fa" stroke-width=".65" opacity=".22"/>
<polyline points="647.76,120.62 646.56,115.03 645.35,109.45 644.15,103.87 642.95,98.28 641.75,92.70 640.55,87.12 639.35,81.54 638.15,75.95 636.95,70.37 635.75,64.79 634.55,59.20 633.34,53.62 632.14,48.04 630.94,42.46" stroke="#60a5fa" stroke-width=".65" opacity=".22"/>
<polyline points="682.27,119.26 680.09,114.03 677.91,108.80 675.73,103.57 673.55,98.34 671.37,93.11 669.19,87.88 667.01,82.65 664.83,77.42 662.65,72.19 660.46,66.96 658.28,61.73 656.10,56.50 653.92,51.27 651.74,46.04" stroke="#60a5fa" stroke-width=".65" opacity=".22"/>
<polyline points="716.82,118.57 713.57,113.68 710.32,108.79 707.08,103.90 703.83,99.01 700.59,94.12 697.34,89.23 694.09,84.34 690.85,79.45 687.60,74.56 684.35,69.67 681.11,64.78 677.86,59.90 674.61,55.01 671.37,50.12" stroke="#60a5fa" stroke-width=".65" opacity=".22"/>
<polyline points="751.03,118.55 746.65,113.99 742.27,109.42 737.89,104.86 733.52,100.29 729.14,95.73 724.76,91.16 720.38,86.59 716.00,82.03 711.62,77.46 707.24,72.90 702.86,68.33 698.48,63.76 694.10,59.20 689.72,54.63" stroke="#60a5fa" stroke-width=".65" opacity=".22"/>
<polyline points="784.56,119.21 779.00,114.95 773.44,110.69 767.88,106.43 762.32,102.17 756.75,97.91 751.19,93.65 745.63,89.39 740.07,85.12 734.51,80.86 728.95,76.60 723.39,72.34 717.82,68.08 712.26,63.82 706.70,59.56" stroke="#60a5fa" stroke-width=".65" opacity=".22"/>
<polyline points="817.04,120.54 810.27,116.56 803.50,112.59 796.73,108.61 789.96,104.63 783.19,100.65 776.42,96.67 769.65,92.69 762.87,88.72 756.10,84.74 749.33,80.76 742.56,76.78 735.79,72.80 729.02,68.83 722.25,64.85" stroke="#60a5fa" stroke-width=".65" opacity=".22"/>
<polyline points="848.12,122.52 840.13,118.80 832.14,115.08 824.16,111.37 816.17,107.65 808.18,103.93 800.20,100.21 792.21,96.49 784.23,92.77 776.24,89.06 768.25,85.34 760.27,81.62 752.28,77.90 744.29,74.18 736.31,70.47" stroke="#60a5fa" stroke-width=".65" opacity=".22"/>
<polyline points="877.44,125.12 868.25,121.64 859.07,118.16 849.88,114.67 840.70,111.19 831.51,107.71 822.32,104.23 813.14,100.75 803.95,97.27 794.77,93.78 785.58,90.30 776.39,86.82 767.21,83.34 758.02,79.86 748.84,76.37" stroke="#60a5fa" stroke-width=".65" opacity=".22"/>
<polyline points="904.68,128.31 894.33,125.04 883.99,121.77 873.64,118.50 863.29,115.23 852.94,111.96 842.59,108.69 832.25,105.42 821.90,102.15 811.55,98.88 801.20,95.61 790.85,92.34 780.51,89.07 770.16,85.80 759.81,82.54" stroke="#60a5fa" stroke-width=".65" opacity=".22"/>
<polyline points="929.53,132.04 918.08,128.96 906.63,125.88 895.18,122.80 883.72,119.72 872.27,116.64 860.82,113.56 849.37,110.48 837.92,107.40 826.47,104.32 815.02,101.23 803.57,98.15 792.12,95.07 780.67,91.99 769.22,88.91" stroke="#60a5fa" stroke-width=".65" opacity=".22"/>
<polyline points="951.69,136.28 939.21,133.36 926.74,130.45 914.27,127.53 901.79,124.61 889.32,121.70 876.85,118.78 864.37,115.87 851.90,112.95 839.42,110.04 826.95,107.12 814.48,104.21 802.00,101.29 789.53,98.38 777.06,95.46" stroke="#60a5fa" stroke-width=".65" opacity=".22"/>
<polyline points="970.90,140.94 957.50,138.17 944.10,135.40 930.70,132.63 917.31,129.86 903.91,127.09 890.51,124.32 877.12,121.55 863.72,118.78 850.32,116.01 836.92,113.24 823.53,110.47 810.13,107.70 796.73,104.93 783.34,102.16" stroke="#60a5fa" stroke-width=".65" opacity=".22"/>
<polyline points="986.92,145.99 972.72,143.34 958.51,140.70 944.31,138.05 930.11,135.41 915.90,132.77 901.70,130.12 887.49,127.48 873.29,124.84 859.09,122.19 844.88,119.55 830.68,116.90 816.48,114.26 802.27,111.62 788.07,108.97" stroke="#60a5fa" stroke-width=".65" opacity=".22"/>
<polyline points="999.56,151.33 984.69,148.80 969.81,146.27 954.93,143.73 940.05,141.20 925.18,138.66 910.30,136.13 895.42,133.60 880.54,131.06 865.67,128.53 850.79,126.00 835.91,123.46 821.03,120.93 806.16,118.40 791.28,115.86" stroke="#60a5fa" stroke-width=".65" opacity=".22"/>
<polyline points="1008.66,156.91 993.25,154.47 977.85,152.04 962.45,149.60 947.04,147.16 931.64,144.73 916.23,142.29 900.83,139.86 885.42,137.42 870.02,134.98 854.61,132.55 839.21,130.11 823.80,127.68 808.40,125.24 793.00,122.80" stroke="#60a5fa" stroke-width=".65" opacity=".22"/>
<polyline points="1014.08,162.63 998.31,160.29 982.54,157.94 966.76,155.59 950.99,153.24 935.21,150.90 919.44,148.55 903.67,146.20 887.89,143.85 872.12,141.51 856.34,139.16 840.57,136.81 824.80,134.46 809.02,132.11 793.25,129.77" stroke="#60a5fa" stroke-width=".65" opacity=".22"/>
<polyline points="1015.76,168.43 999.78,166.17 983.80,163.90 967.83,161.64 951.85,159.37 935.87,157.11 919.89,154.84 903.92,152.58 887.94,150.31 871.96,148.05 855.98,145.78 840.00,143.52 824.03,141.25 808.05,138.99 792.07,136.72" stroke="#60a5fa" stroke-width=".65" opacity=".22"/>
<polyline points="1013.64,174.22 997.63,172.03 981.62,169.85 965.61,167.67 949.60,165.48 933.59,163.30 917.58,161.12 901.57,158.93 885.56,156.75 869.55,154.57 853.54,152.38 837.53,150.20 821.52,148.02 805.51,145.83 789.50,143.65" stroke="#60a5fa" stroke-width=".65" opacity=".22"/>
<polyline points="1007.73,179.90 991.86,177.80 975.99,175.71 960.12,173.61 944.26,171.51 928.39,169.41 912.52,167.31 896.65,165.21 880.79,163.11 864.92,161.02 849.05,158.92 833.18,156.82 817.32,154.72 801.45,152.62 785.58,150.52" stroke="#60a5fa" stroke-width=".65" opacity=".22"/>
<polyline points="998.07,185.41 982.52,183.40 966.97,181.40 951.42,179.39 935.86,177.38 920.31,175.38 904.76,173.37 889.21,171.36 873.65,169.35 858.10,167.35 842.55,165.34 827.00,163.33 811.44,161.33 795.89,159.32 780.34,157.31" stroke="#60a5fa" stroke-width=".65" opacity=".22"/>
<polyline points="984.76,190.66 969.70,188.75 954.63,186.85 939.56,184.94 924.49,183.04 909.43,181.14 894.36,179.23 879.29,177.33 864.22,175.42 849.16,173.52 834.09,171.62 819.02,169.71 803.95,167.81 788.89,165.91 773.82,164.00" stroke="#60a5fa" stroke-width=".65" opacity=".22"/><polyline class="ribbon-flow" pathLength="100" points="766.06,170.56 760.09,174.94 753.58,179.24 746.54,183.46 738.98,187.59 730.91,191.62 722.36,195.55 713.32,199.37 703.83,203.06 693.89,206.63 683.52,210.07 672.74,213.36 661.57,216.50 650.03,219.49 638.14,222.31 625.94,224.96 613.44,227.43 600.68,229.72 587.68,231.81 574.49,233.69 561.13,235.37 547.64,236.84 534.07,238.08 520.46,239.10 506.85,239.89 493.30,240.44 479.84,240.76 466.54,240.83 453.45,240.65 440.61,240.23 428.10,239.56 415.97,238.64 404.27,237.48 393.07,236.07 382.43,234.42 372.40,232.53 363.06,230.41 354.45,228.06 346.64,225.50 339.68,222.73 333.63,219.76 328.54,216.60 324.47,213.26 321.45,209.76 319.53,206.12 318.75,202.34 319.15,198.44 320.75,194.44 323.58,190.37 327.66,186.22 333.01,182.04 339.62,177.83 347.51,173.61 356.67,169.42 367.08,165.26 378.72,161.16 391.58,157.13 405.62,153.21 420.79,149.41 437.06,145.75 454.37,142.25 472.65,138.93 491.85,135.80 511.89,132.89 532.69,130.22 554.17,127.78 576.24,125.61 598.80,123.70 621.76,122.08 645.01,120.75 668.44,119.72 691.96,119.00 715.44,118.58 738.78,118.48 761.86,118.69 784.56,119.21 806.78,120.05 828.41,121.18 849.32,122.61 869.43,124.33 888.60,126.33 906.76,128.59 923.80,131.10 939.62,133.85 954.15,136.81 967.30,139.98 979.00,143.32 989.18,146.82 997.77,150.46 1004.74,154.21 1010.04,158.04 1013.63,161.94 1015.49,165.88 1015.60,169.82 1013.95,173.75 1010.54,177.64 1005.40,181.47 998.53,185.19 989.97,188.80 979.75,192.27 967.93,195.56 967.93,195.56 954.55,198.66 939.69,201.55 923.41,204.21 905.80,206.60 886.93,208.73 866.91,210.56 845.83,212.08 823.79,213.29 800.91,214.16 777.29,214.69 753.05,214.86 728.31,214.69 703.19,214.15 677.81,213.25 652.29,211.98 626.76,210.36 601.33,208.37 576.13,206.04 551.27,203.36 526.87,200.36 503.04,197.03 479.88,193.39 457.50,189.46 435.99,185.25 415.44,180.79 395.94,176.08 377.57,171.16 360.39,166.04 344.48,160.75 329.88,155.30 316.65,149.73 304.83,144.06 294.45,138.31 285.53,132.51 278.09,126.68 272.15,120.85 267.69,115.04 264.72,109.28 263.22,103.60 263.16,98.00 264.53,92.53 267.28,87.20 271.37,82.02 276.76,77.03 283.39,72.24 291.21,67.66 300.15,63.32 310.14,59.23 321.12,55.39 333.01,51.84 345.73,48.57 359.22,45.59 373.39,42.91 388.15,40.55 403.43,38.49 419.16,36.76 435.23,35.34 451.59,34.24 468.15,33.46 484.83,33.00 501.57,32.85 518.28,33.01 534.89,33.47 551.36,34.23 567.60,35.28 583.56,36.61 599.19,38.21 614.43,40.07 629.23,42.19 643.56,44.55 657.36,47.14 670.61,49.94 683.26,52.96 695.30,56.17 706.70,59.56 717.43,63.12 727.48,66.83 736.84,70.70 745.48,74.69 753.41,78.81 760.62,83.04 767.10,87.36 772.86,91.77 777.89,96.26 782.20,100.81 785.80,105.42 788.68,110.07 790.87,114.76 792.36,119.47 793.16,124.20 793.29,128.93 792.76,133.67 791.58,138.39 789.76,143.10 787.31,147.78 784.24,152.43 780.57,157.04 776.31,161.61 771.47,166.12 766.06,170.56 766.06,170.56" stroke="#a5f3df" stroke-width="1.8" opacity=".8"/></g>
<g fill="#6ee7c0" opacity=".8"><circle cx="177" cy="150" r="3"/><circle cx="1023" cy="150" r="3"/></g>
</svg>
